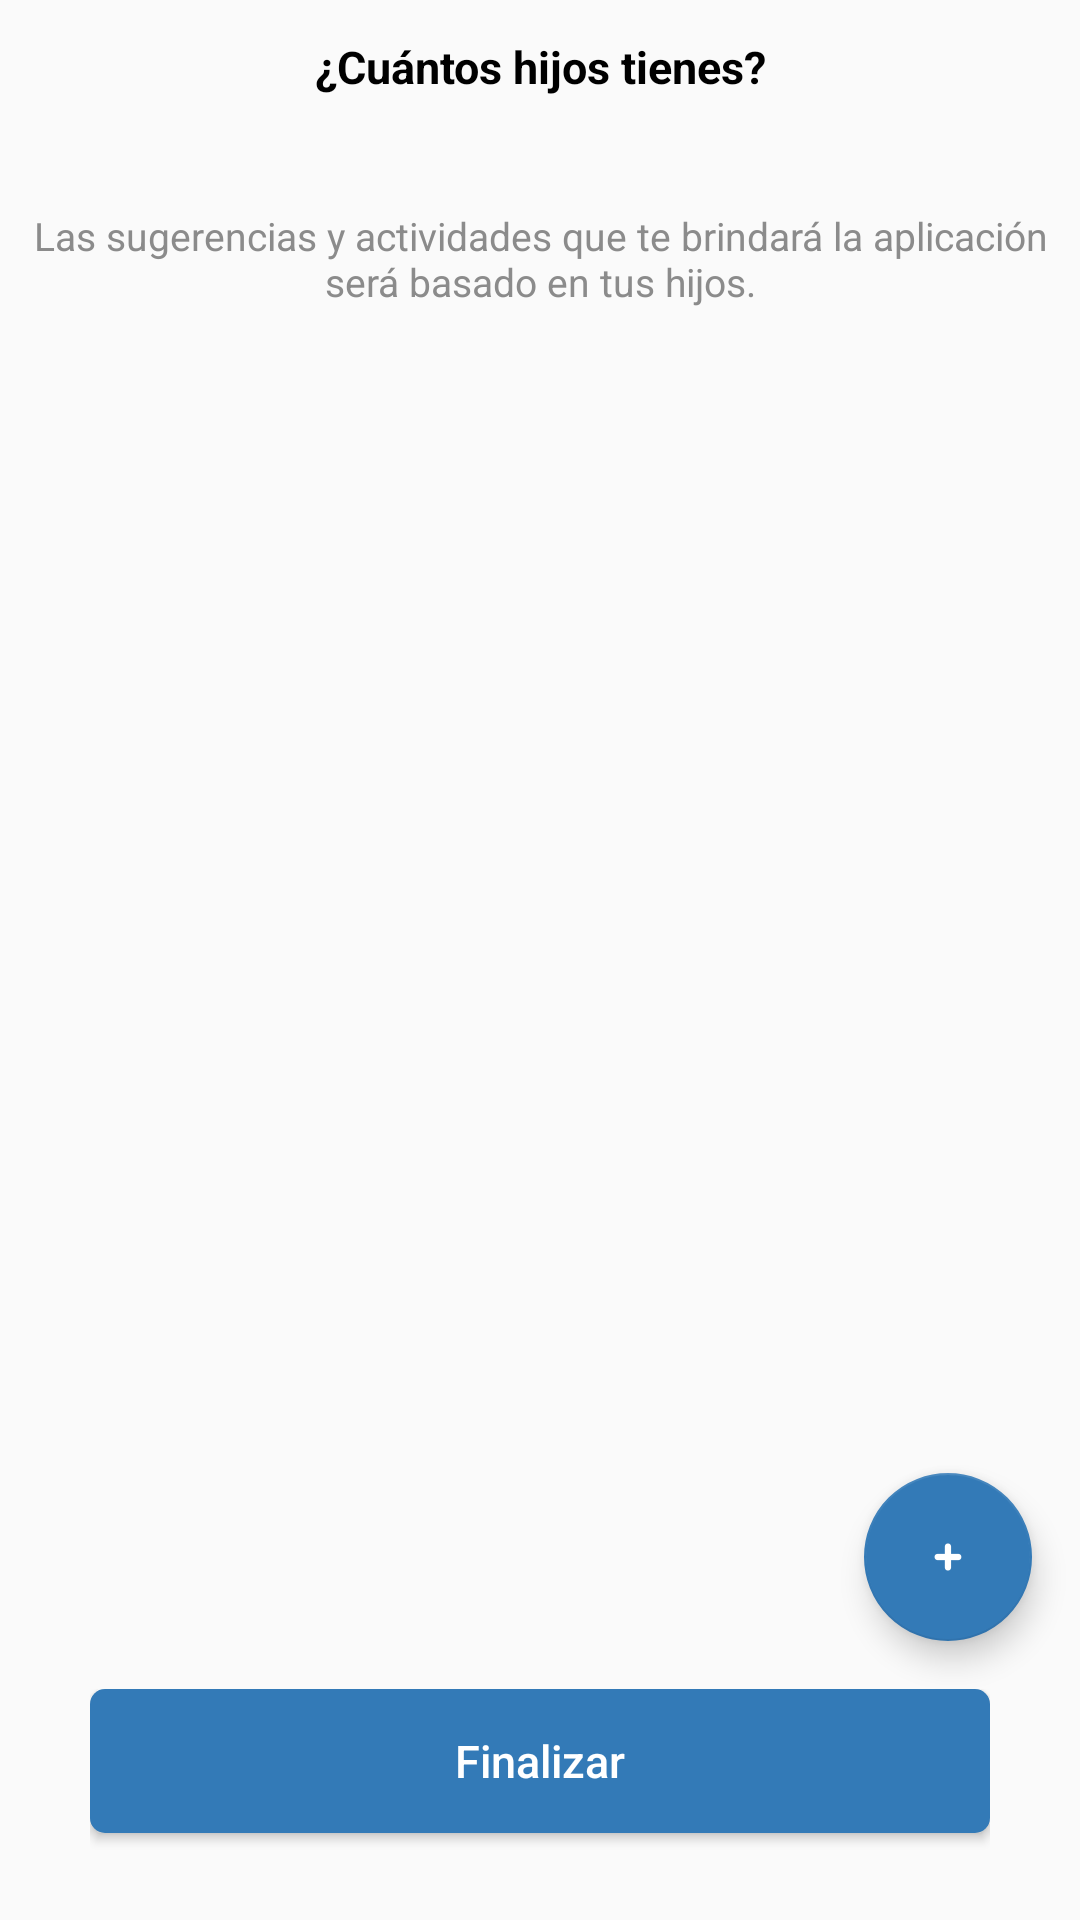

Reconstruct the res/layout file that produces this screen, plus the resources it refers to.
<!-- AndroidManifest.xml: application theme AppTheme -->
<!-- res/layout/activity_profile_third.xml -->
<?xml version="1.0" encoding="utf-8"?>
<LinearLayout xmlns:android="http://schemas.android.com/apk/res/android"
    xmlns:tools="http://schemas.android.com/tools"
    xmlns:app="http://schemas.android.com/apk/res-auto"
    android:orientation="vertical"
    android:layout_width="match_parent"
    android:layout_height="match_parent"
    android:weightSum="5"
    tools:context="ec.edu.espol.integradora.dadtime.ProfileThirdActivity">

    <TextView
        android:layout_width="match_parent"
        android:layout_height="0dp"
        android:layout_weight="0.35"
        android:gravity="center"
        android:textSize="15sp"
        android:textColor="#000000"
        android:textStyle="bold"
        android:textAlignment="center"
        android:text="¿Cuántos hijos tienes?" />

    <TextView
        android:layout_width="match_parent"
        android:layout_height="0dp"
        android:layout_weight="0.65"
        android:gravity="center"
        android:textSize="13sp"
        android:textColor="#8b8b8b"
        android:textAlignment="center"
        android:text="Las sugerencias y actividades que te brindará la aplicación será basado en tus hijos." />

    <RelativeLayout
        android:layout_width="wrap_content"
        android:layout_height="0dp"
        android:layout_weight="3.40">

        <android.support.design.widget.CoordinatorLayout
            android:layout_width="match_parent"
            android:layout_height="match_parent">

            <ListView
                android:layout_width="match_parent"
                android:layout_height="match_parent"
                android:divider="@drawable/divider_list"
                android:dividerHeight="0.2dp"
                android:scrollbars="vertical"
                android:footerDividersEnabled="false"
                android:id="@+id/lvSons" />

            <android.support.design.widget.FloatingActionButton
                android:layout_width="wrap_content"
                android:layout_height="wrap_content"
                android:layout_gravity="end|bottom"
                android:layout_margin="@dimen/fab_margin"
                android:src="@mipmap/ic_add"
                android:scaleType="center"
                app:backgroundTint="@color/colorPrimary"
                android:id="@+id/fabAddSons" />

        </android.support.design.widget.CoordinatorLayout>

    </RelativeLayout>

    <RelativeLayout
        android:layout_width="wrap_content"
        android:layout_height="0dp"
        android:layout_weight="0.60"
        android:gravity="center_horizontal"
        android:paddingLeft="30dp"
        android:paddingRight="30dp">

        <Button
            android:layout_width="match_parent"
            android:layout_height="wrap_content"
            android:textSize="15sp"
            android:textColor="#ffffff"
            android:textAllCaps="false"
            android:text="Finalizar"
            android:background="@drawable/button"
            android:id="@+id/btnFinalize" />

    </RelativeLayout>

</LinearLayout>
<!-- resources referenced by this layout -->
<resources>
  <color name="colorPrimary">#337AB7</color>
  <dimen name="fab_margin">16dp</dimen>
  <!-- drawable button (drawable) -->
  <?xml version="1.0" encoding="utf-8"?>
  <selector xmlns:android="http://schemas.android.com/apk/res/android">
      <item android:state_pressed="true">
          <shape>
              <solid android:color="@color/colorPrimaryDark" />
              <corners android:radius="5dp" />
          </shape>
      </item>
      <item>
          <shape>
              <solid android:color="@color/colorPrimary" />
              <corners android:radius="5dp" />
          </shape>
      </item>
  </selector>
  <!-- drawable divider_list (drawable) -->
  <?xml version="1.0" encoding="utf-8"?>
  <inset xmlns:android="http://schemas.android.com/apk/res/android"
      android:insetLeft="10dp"
      android:insetRight="10dp" >
      <shape android:shape="rectangle" >
          <solid android:color="#E0E0E0" />
      </shape>
  </inset>
  <!-- mipmap ic_add: png bitmap (mipmap-hdpi, 325 bytes) -->
  <style name="AppTheme" parent="Theme.AppCompat.Light.DarkActionBar">
          
          <item name="colorPrimary">@color/colorPrimary</item>
          <item name="colorPrimaryDark">@color/colorPrimaryDark</item>
          <item name="colorAccent">@color/colorAccent</item>
      </style>
  <color name="colorPrimaryDark">#23527C</color>
  <color name="colorAccent">#33B5E5</color>
</resources>
